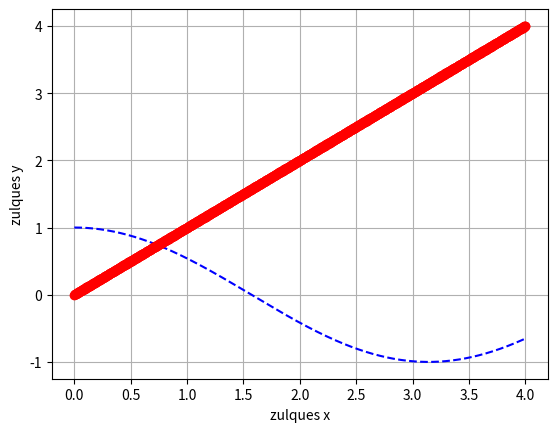

Python code for this plot:
import matplotlib.pyplot as plt
import numpy as np
import math as mt
t = np.linspace (0,4,1001)
y = np.cos(t)
b = t

plt.plot (t,y,'b--')
plt.plot (b,t,'ro')
plt.xlabel('zulques x')
plt.ylabel('zulques y')
plt.grid()
plt.show()

